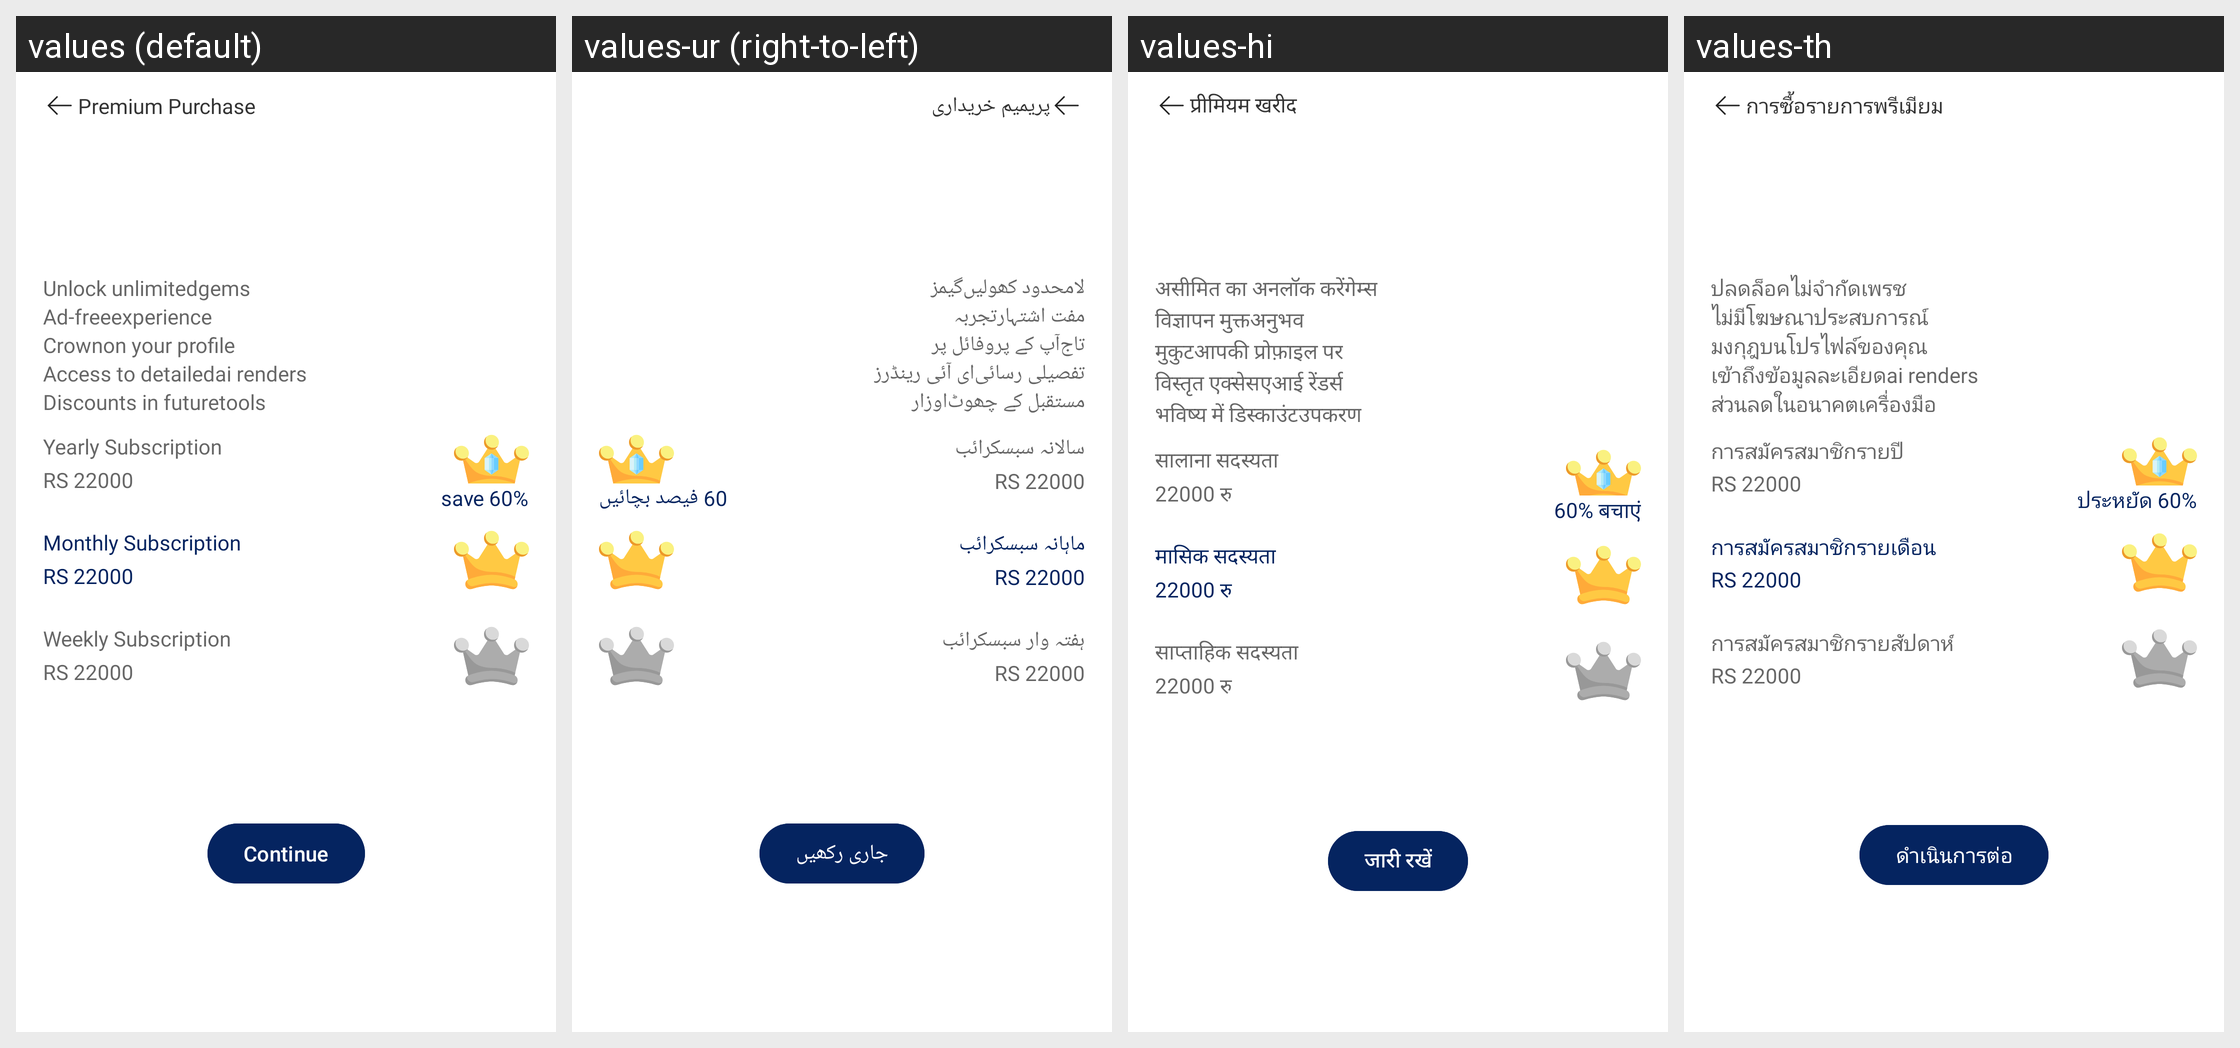

For this localized Android screen grid, give each drawn string resource with its value in every locale shown.
Android screen res/layout/fragment_premium.xml rendered under 4 locales, left to right: values (default), values-ur (right-to-left), values-hi, values-th. Device: Nexus 5 (rendered at 1080×1920; each locale shown at half size, 540×960, under a caption strip naming it); theme Theme.RoomifyAi.
Other locales in the repository, not shown: values-ar, values-de, values-es, values-fa, values-fr, values-in, values-it, values-ja, values-ko, values-nl, values-pt, values-ru, values-tr, values-vi, values-zh.
Strings drawn on this screen, with the default value and each locale's value (text and hints the layout hard-codes, and strings that could not be matched under every locale, appear in the picture but are not listed):

premium_purchase
  values: Premium Purchase
  values-ur: پریمیم خریداری
  values-hi: प्रीमियम खरीद
  values-th: การซื้อรายการพรีเมียม

unlock_unlimited
  values: Unlock unlimited
  values-ur: لامحدود کھولیں
  values-hi: असीमित का अनलॉक करें
  values-th: ปลดล็อคไม่จำกัด

gems
  values: gems
  values-ur: گیمز
  values-hi: गेम्स
  values-th: เพรช

ad_free
  values: Ad-free
  values-ur: مفت اشتہار
  values-hi: विज्ञापन मुक्त
  values-th: ไม่มีโฆษณา

experience
  values: experience
  values-ur: تجربہ
  values-hi: अनुभव
  values-th: ประสบการณ์

crown
  values: Crown
  values-ur: تاج
  values-hi: मुकुट
  values-th: มงกุฎ

on_your_profile
  values: on your profile
  values-ur: آپ کے پروفائل پر
  values-hi: आपकी प्रोफ़ाइल पर
  values-th: บนโปรไฟล์ของคุณ

access_to_detailed
  values: Access to detailed
  values-ur: تفصیلی رسائی
  values-hi: विस्तृत एक्सेस
  values-th: เข้าถึงข้อมูลละเอียด

ai_renders
  values: ai renders
  values-ur: ای آئی رینڈرز
  values-hi: एआई रेंडर्स
  values-th: ai renders

discounts_in_future
  values: Discounts in future
  values-ur: مستقبل کے چھوٹ
  values-hi: भविष्य में डिस्काउंट
  values-th: ส่วนลดในอนาคต

tools
  values: tools
  values-ur: اوزار
  values-hi: उपकरण
  values-th: เครื่องมือ

yearly_subscription
  values: Yearly Subscription
  values-ur: سالانہ سبسکرائب
  values-hi: सालाना सदस्यता
  values-th: การสมัครสมาชิกรายปี

rs_22000
  values: RS 22000
  values-ur: RS 22000
  values-hi: 22000 रु
  values-th: RS 22000

monthly_subscription
  values: Monthly Subscription
  values-ur: ماہانہ سبسکرائب
  values-hi: मासिक सदस्यता
  values-th: การสมัครสมาชิกรายเดือน

save_60
  values: save 60%
  values-ur: 60 فیصد بچائیں
  values-hi: 60% बचाएं
  values-th: ประหยัด 60%

weekly_subscription
  values: Weekly Subscription
  values-ur: ہفتہ وار سبسکرائب
  values-hi: साप्ताहिक सदस्यता
  values-th: การสมัครสมาชิกรายสัปดาห์

continue_btn
  values: Continue
  values-ur: جاری رکھیں
  values-hi: जारी रखें
  values-th: ดำเนินการต่อ
